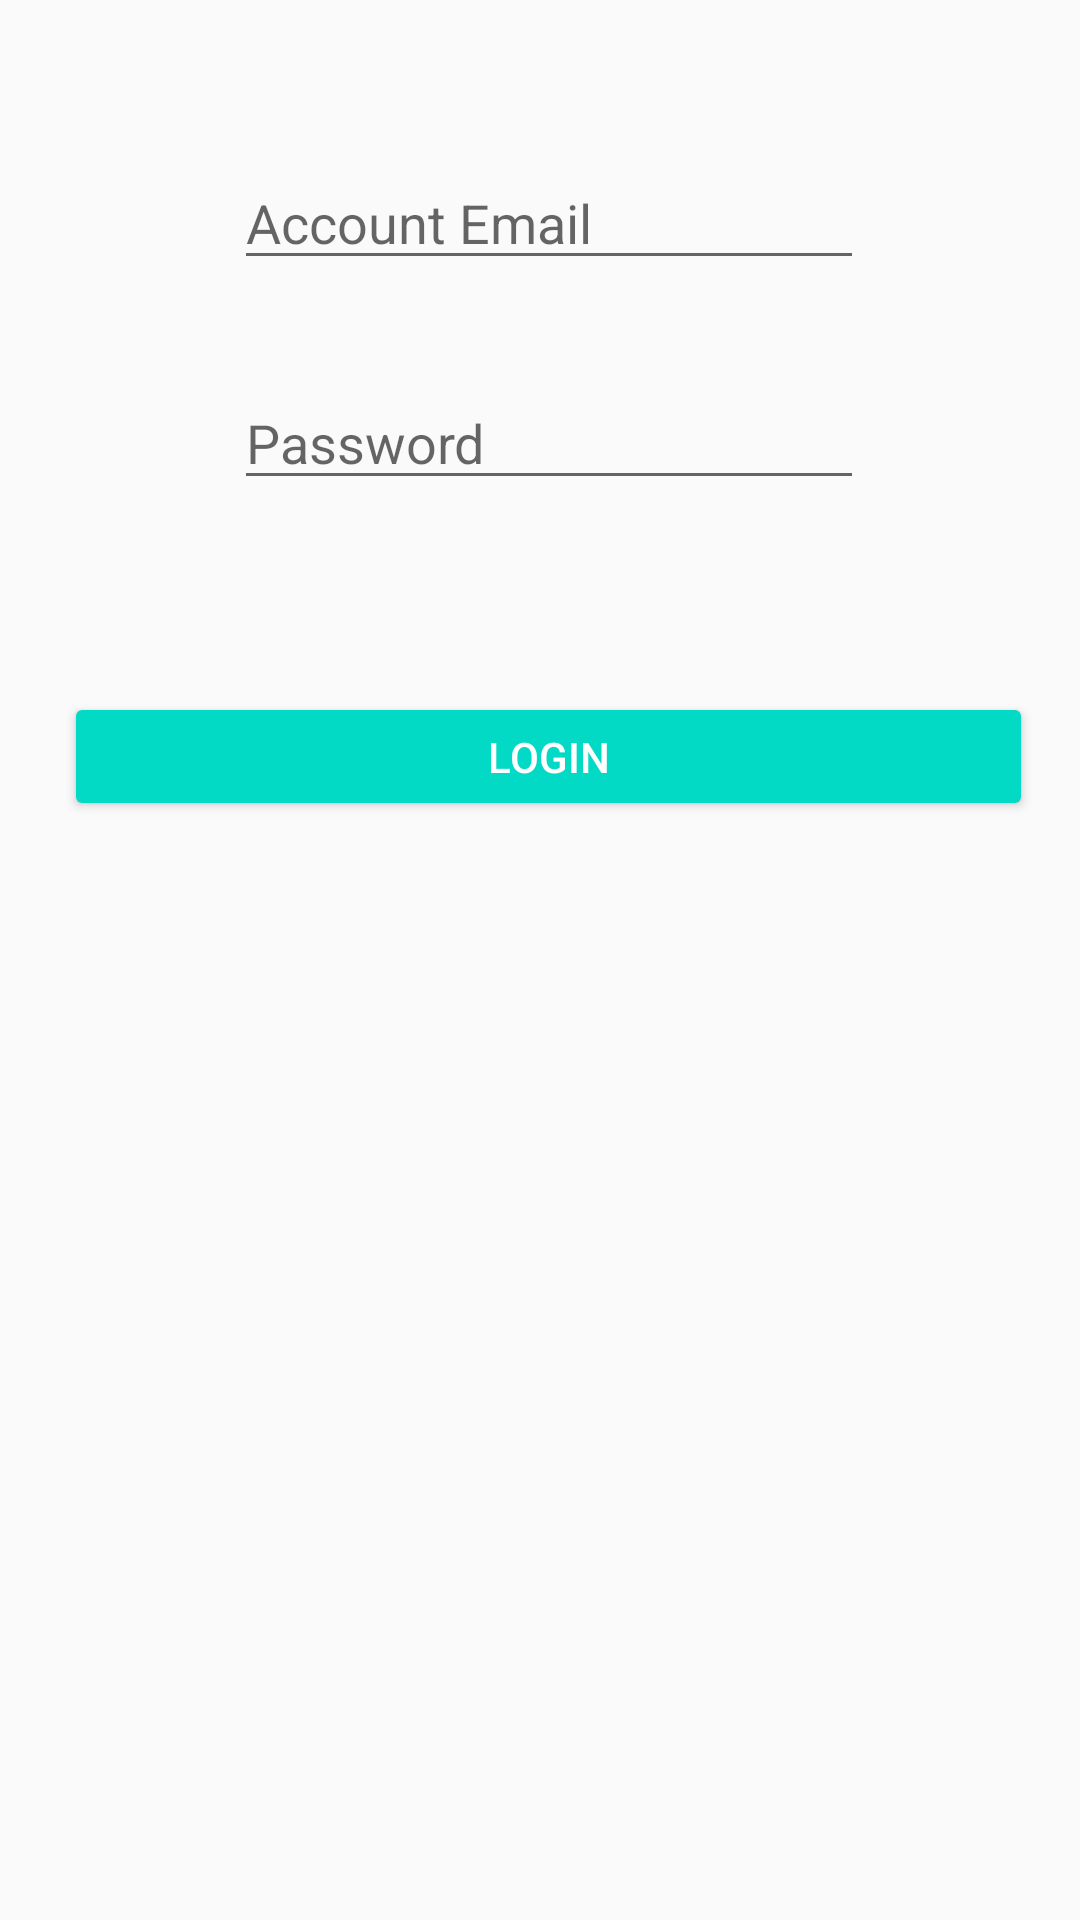

The Android layout XML behind this screen, and the referenced resources:
<!-- AndroidManifest.xml: application theme AppTheme -->
<!-- res/layout/activity_login.xml -->
<?xml version="1.0" encoding="utf-8"?>
<ScrollView
    xmlns:android="http://schemas.android.com/apk/res/android"
    xmlns:app="http://schemas.android.com/apk/res-auto"
    android:layout_width="match_parent"
    android:layout_height="match_parent"
    app:layout_constraintBottom_toBottomOf="parent"
    app:layout_constraintEnd_toEndOf="parent"
    app:layout_constraintStart_toStartOf="parent"
    app:layout_constraintTop_toTopOf="parent"
    app:layout_constraintVertical_bias="0.0">

<android.support.constraint.ConstraintLayout xmlns:android="http://schemas.android.com/apk/res/android"
    xmlns:app="http://schemas.android.com/apk/res-auto"
    xmlns:tools="http://schemas.android.com/tools"
    android:layout_width="match_parent"
    android:layout_height="match_parent"
    tools:context=".LoginActivity">

    <EditText
        android:id="@+id/editText3"
        android:layout_width="wrap_content"
        android:layout_height="wrap_content"
        android:layout_marginStart="8dp"
        android:layout_marginLeft="8dp"
        android:layout_marginTop="52dp"
        android:layout_marginEnd="8dp"
        android:layout_marginRight="8dp"
        android:ems="10"
        android:hint="Account Email"
        android:inputType="textPersonName"
        app:layout_constraintEnd_toEndOf="@+id/editText5"
        app:layout_constraintHorizontal_bias="0.503"
        app:layout_constraintStart_toStartOf="@+id/editText5"
        app:layout_constraintTop_toTopOf="parent" />

    <Button
        android:id="@+id/Login"
        style="@style/Widget.AppCompat.Button.Colored"
        android:layout_width="323dp"
        android:layout_height="43dp"
        android:layout_marginStart="16dp"
        android:layout_marginLeft="16dp"
        android:layout_marginTop="64dp"
        android:layout_marginEnd="8dp"
        android:layout_marginRight="8dp"
        android:onClick="SubmitLogin"
        android:text="Login"
        app:layout_constraintEnd_toEndOf="parent"
        app:layout_constraintHorizontal_bias="0.405"
        app:layout_constraintStart_toStartOf="parent"
        app:layout_constraintTop_toBottomOf="@+id/editText5" />

    <EditText
        android:id="@+id/editText5"
        android:layout_width="wrap_content"
        android:layout_height="wrap_content"
        android:layout_marginStart="8dp"
        android:layout_marginLeft="8dp"
        android:layout_marginTop="32dp"
        android:layout_marginEnd="8dp"
        android:layout_marginRight="8dp"
        android:ems="10"
        android:hint="Password"
        android:inputType="textPassword"
        app:layout_constraintEnd_toEndOf="@+id/Login"
        app:layout_constraintHorizontal_bias="0.503"
        app:layout_constraintStart_toStartOf="@+id/Login"
        app:layout_constraintTop_toBottomOf="@+id/editText3" />
</android.support.constraint.ConstraintLayout>

</ScrollView>
<!-- resources referenced by this layout -->
<resources>
  <style name="AppTheme" parent="Theme.AppCompat.Light.DarkActionBar">
          
          <item name="colorPrimary">@color/colorPrimary</item>
          <item name="colorPrimaryDark">@color/colorPrimaryDark</item>
          <item name="colorAccent">@color/colorAccent</item>
      </style>
  <!-- not gathered from this repository: default colours our renderer supplied (Android Studio template values) -->
  <color name="colorPrimary">#FF6200EE</color>
  <color name="colorPrimaryDark">#FF3700B3</color>
  <color name="colorAccent">#FF03DAC5</color>
</resources>
